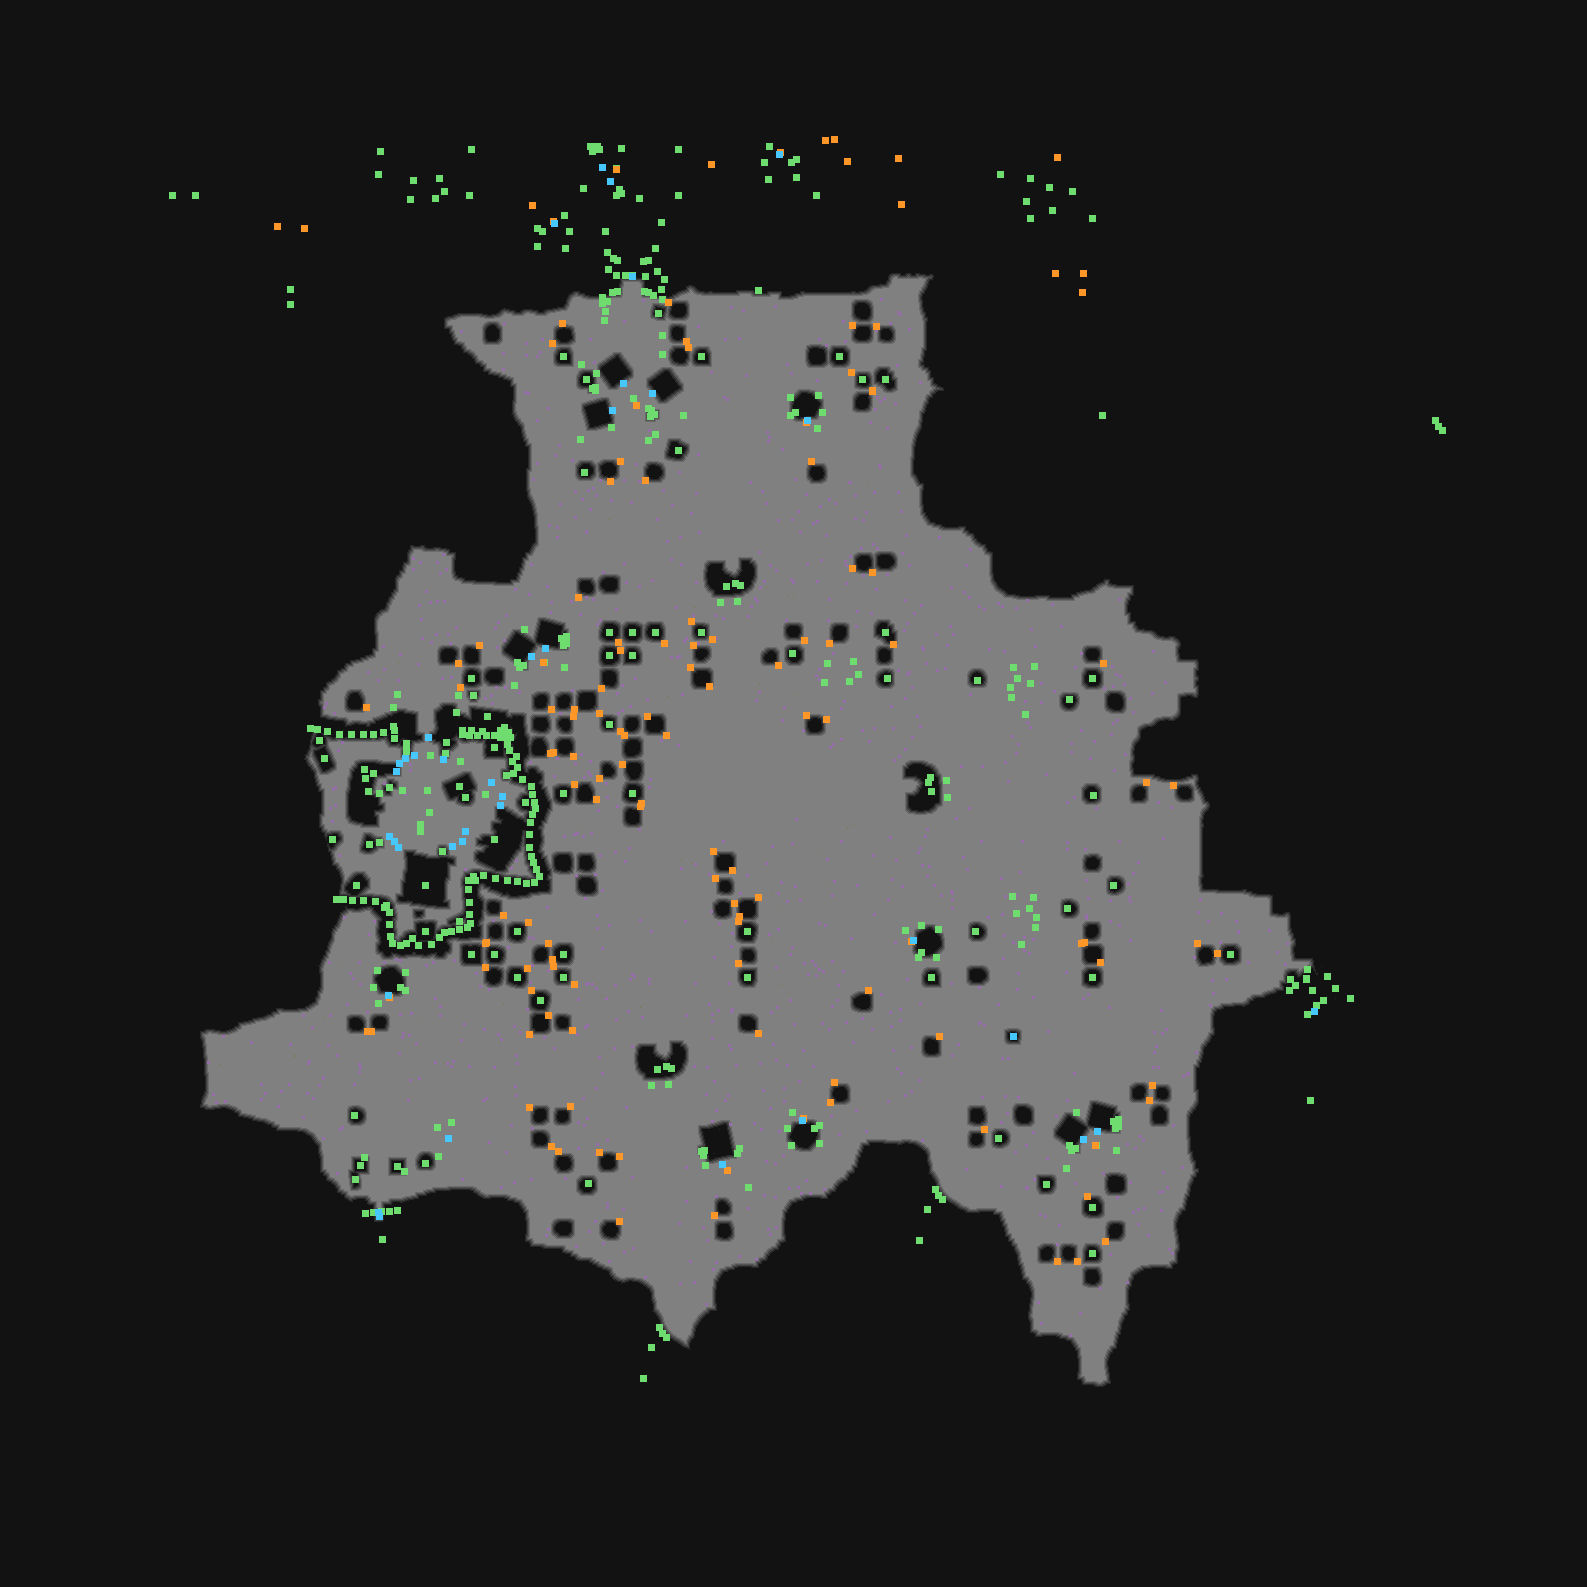

The table this chart was drawn from, first rows:
type	X	Y	rotation	z	height_step	origin	src	who
Metadata/MiscellaneousObjects/Doodad	380	151	3.142	0.000	0	tile	locationtree_v03_01.tdt	client
Metadata/MiscellaneousObjects/Doodad	471	149	0.0000	0.000	0	tile	locationtree_v04_01.tdt	client
Metadata/MiscellaneousObjects/Doodad	678	149	1.571	0.000	0	tile	locationtree_v04_01.tdt	client
Metadata/Monsters/Monkeys/TreeMonkeySpaw…	825	140	0.8884	-20.27	2	tile	tree_v05_04.tdt	server-internal
Metadata/Monsters/Monkeys/TreeMonkeySpaw…	825	140	0.8884	-20.27	2	tile	tree_v05_04.tdt	server-internal
Metadata/Monsters/Monkeys/TreeMonkeySpaw…	834	139	5.76	-22.59	2	tile	tree_v01_02.tdt	server-internal
Metadata/Monsters/Monkeys/TreeMonkeySpaw…	834	139	5.76	-22.59	2	tile	tree_v01_02.tdt	server-internal
Metadata/Monsters/Monkeys/TreeMonkeySpaw…	898	158	4.061	-22.59	2	tile	tree_v03_03.tdt	server-internal
Metadata/Monsters/Monkeys/TreeMonkeySpaw…	898	158	4.061	-22.59	2	tile	tree_v03_03.tdt	server-internal
Metadata/Monsters/Monkeys/TreeMonkeySpaw…	1057	157	2.222	-32.76	4	tile	tree_v05_05.tdt	server-internal
Metadata/Monsters/Monkeys/TreeMonkeySpaw…	1057	157	2.222	-32.76	4	tile	tree_v05_05.tdt	server-internal
Metadata/MiscellaneousObjects/Doodad	378	174	3.142	0.000	0	tile	locationtree_v03_01.tdt	client
Metadata/Monsters/Monkeys/TreeMonkeySpaw…	711	164	1.05	-20.22	2	tile	tree_v05_03.tdt	server-internal
Metadata/Monsters/Monkeys/TreeMonkeySpaw…	711	164	1.05	-20.22	2	tile	tree_v05_03.tdt	server-internal
Metadata/Monsters/Monkeys/TreeMonkeySpaw…	847	161	0.6465	-30.39	3	tile	tree_v04_05.tdt	server-internal
Metadata/Monsters/Monkeys/TreeMonkeySpaw…	847	161	0.6465	-30.39	3	tile	tree_v04_05.tdt	server-internal
Metadata/MiscellaneousObjects/Doodad	1000	174	4.712	0.000	0	tile	locationtree_v05_01.tdt	client
Metadata/MiscellaneousObjects/Doodad	172	195	1.571	0.000	0	tile	locationtree_v04_01.tdt	client
Metadata/MiscellaneousObjects/Doodad	195	195	4.712	0.000	0	tile	tree_v04_01.tdt	client
Metadata/MiscellaneousObjects/Doodad	469	195	3.142	0.000	0	tile	locationtree_v05_01.tdt	client
Metadata/Monsters/Monkeys/TreeMonkeySpaw…	532	205	3.796	-22.59	2	tile	tree_v03_02.tdt	server-internal
Metadata/Monsters/Monkeys/TreeMonkeySpaw…	532	205	3.796	-22.59	2	tile	tree_v03_02.tdt	server-internal
Metadata/MiscellaneousObjects/Doodad	678	195	3.142	-0.000	0	tile	tree_v06_05.tdt	client
Metadata/MiscellaneousObjects/Doodad	816	195	4.712	-0.000	0	tile	tree_v06_05.tdt	client
Metadata/Monsters/Monkeys/TreeMonkeySpaw…	901	204	3.665	-22.59	2	tile	tree_v02_01.tdt	server-internal
Metadata/Monsters/Monkeys/TreeMonkeySpaw…	901	204	3.665	-22.59	2	tile	tree_v02_01.tdt	server-internal
Metadata/Monsters/Monkeys/TreeMonkeySpaw…	277	226	4.191	-20.22	2	tile	tree_v05_03.tdt	server-internal
Metadata/Monsters/Monkeys/TreeMonkeySpaw…	277	226	4.191	-20.22	2	tile	tree_v05_03.tdt	server-internal
Metadata/Monsters/Monkeys/TreeMonkeySpaw…	304	228	3.557	-22.59	2	tile	tree_v02_03.tdt	server-internal
Metadata/Monsters/Monkeys/TreeMonkeySpaw…	304	228	3.557	-22.59	2	tile	tree_v02_03.tdt	server-internal
Metadata/MiscellaneousObjects/Doodad	1092	218	0.0000	0.000	0	tile	locationtree_v04_01.tdt	client
Metadata/MiscellaneousObjects/AreaTransi…	632	276	4.712	-31.08	3	tile	bridgeconnection_v01_01.tdt	server
Metadata/Monsters/Monkeys/TreeMonkeySpaw…	1055	273	2.459	-20.27	2	tile	tree_v05_04.tdt	server-internal
Metadata/Monsters/Monkeys/TreeMonkeySpaw…	1055	273	2.459	-20.27	2	tile	tree_v05_04.tdt	server-internal
Metadata/Monsters/Monkeys/TreeMonkeySpaw…	1083	273	4.03	-20.27	2	tile	tree_v05_04.tdt	server-internal
Metadata/Monsters/Monkeys/TreeMonkeySpaw…	1083	273	4.03	-20.27	2	tile	tree_v05_04.tdt	server-internal
Metadata/MiscellaneousObjects/Environmen…	758	290	1.571	-0.000	0	tile	flowingriver_pools_to_river_v01_01.tdt	client
Metadata/Monsters/Monkeys/TreeMonkeySpaw…	1082	292	4.189	-22.59	2	tile	tree_v01_02.tdt	server-internal
Metadata/Monsters/Monkeys/TreeMonkeySpaw…	1082	292	4.189	-22.59	2	tile	tree_v01_02.tdt	server-internal
Metadata/Monsters/Monkeys/TreeMonkeySpaw…	668	302	5.367	-22.59	2	tile	tree_v03_02.tdt	server-internal
Metadata/Monsters/Monkeys/TreeMonkeySpaw…	668	302	5.367	-22.59	2	tile	tree_v03_02.tdt	server-internal
Metadata/Monsters/Monkeys/TreeMonkeySpaw…	552	343	4.189	-32.76	4	tile	tree_v01_03.tdt	server-internal
Metadata/Monsters/Monkeys/TreeMonkeySpaw…	562	323	6.154	-22.59	2	tile	tree_v01_03.tdt	server-internal
Metadata/Monsters/Monkeys/TreeMonkeySpaw…	552	343	4.189	-32.76	4	tile	tree_v01_03.tdt	server-internal
Metadata/Monsters/Monkeys/TreeMonkeySpaw…	562	323	6.154	-22.59	2	tile	tree_v01_03.tdt	server-internal
Metadata/Monsters/Monkeys/TreeMonkeySpaw…	686	341	2.618	-30.1	3	tile	tree_v06_04.tdt	server-internal
Metadata/Monsters/Monkeys/TreeMonkeySpaw…	686	341	2.618	-30.1	3	tile	tree_v06_04.tdt	server-internal
Metadata/Monsters/Monkeys/TreeMonkeySpaw…	852	325	5.367	-22.59	2	tile	tree_v03_02.tdt	server-internal
Metadata/Monsters/Monkeys/TreeMonkeySpaw…	852	325	5.367	-22.59	2	tile	tree_v03_02.tdt	server-internal
Metadata/Monsters/Monkeys/TreeMonkeySpaw…	876	326	5.236	-22.59	2	tile	tree_v02_01.tdt	server-internal
Metadata/Monsters/Monkeys/TreeMonkeySpaw…	876	326	5.236	-22.59	2	tile	tree_v02_01.tdt	server-internal
Metadata/MiscellaneousObjects/Doodad	563	356	3.142	0.000	0	tile	tree_v04_01.tdt	client
Metadata/Monsters/Monkeys/TreeMonkeySpaw…	688	347	0.9195	-22.59	2	tile	tree_v03_03.tdt	server-internal
Metadata/Monsters/Monkeys/TreeMonkeySpaw…	688	347	0.9195	-22.59	2	tile	tree_v03_03.tdt	server-internal
Metadata/MiscellaneousObjects/Doodad	701	356	3.142	0.000	0	tile	tree_v04_01.tdt	client
Metadata/MiscellaneousObjects/Doodad	839	356	3.142	-0.000	0	tile	tree_v06_05.tdt	client
Metadata/MiscellaneousObjects/Doodad	586	379	3.142	0.000	0	tile	tree_v04_01.tdt	client
Metadata/MiscellaneousObjects/Doodad	862	379	3.142	0.000	0	tile	tree_v05_01.tdt	client
Metadata/Monsters/Monkeys/TreeMonkeySpaw…	851	372	5.253	-20.17	2	tile	tree_v05_01.tdt	server-internal
Metadata/Monsters/Monkeys/TreeMonkeySpaw…	872	390	2.488	-34.07	4	tile	tree_v05_01.tdt	server-internal
... 616 more rows
